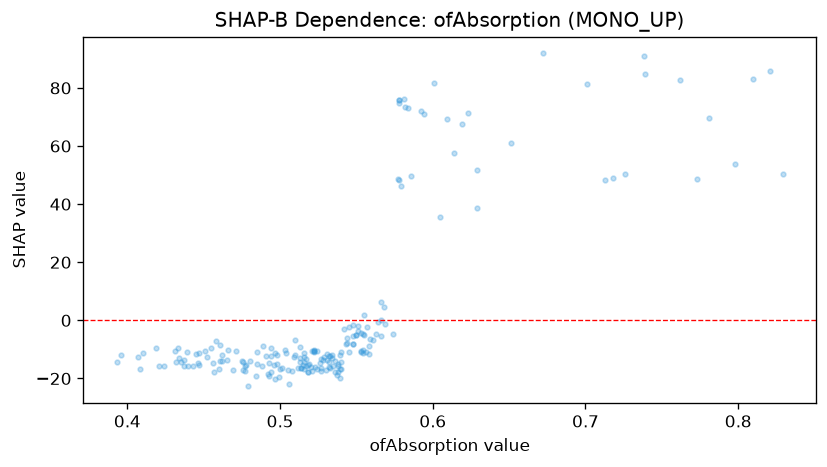

Source data for this figure (header and first rows):
feature_value, shap_value
0.478, -15.39
0.532, -12.19
0.614, 57.7
0.465, -13.48
0.578, 75.89
0.527, -17.28
0.528, -13.52
0.513, -13.05
0.516, -12.64
0.496, -15.31
0.561, -6.763
0.548, -5.239
0.523, -15.96
0.519, -14.86
0.829, 50.29
0.672, 91.86
0.477, -15.85
0.563, -4.858
0.522, -10.09
0.554, -4.693
0.568, 4.738
0.517, -13.27
0.439, -10.73
0.524, -10.48
0.509, -12.57
0.54, -14.29
0.5, -16.82
0.548, -1.77
0.533, -16.31
0.503, -10.33
0.577, 48.81
0.51, -6.891
0.586, 49.53
0.522, -10.6
0.527, -13.26
0.578, 48.28
0.592, 72.18
0.534, -12.83
0.566, 6.227
0.556, -11.06
0.569, -1.321
0.494, -17.94
0.538, -15.75
0.522, -10.87
0.545, -2.364
0.566, -0.004571
0.52, -16.11
0.485, -14.87
0.605, 35.41
0.578, 75.73
0.445, -11.5
0.798, 53.71
0.538, -15.01
0.548, -8.167
0.471, -10.6
0.578, 74.68
0.548, -7.971
0.475, -14.12
0.559, -6.532
0.773, 48.61
... 140 more rows
